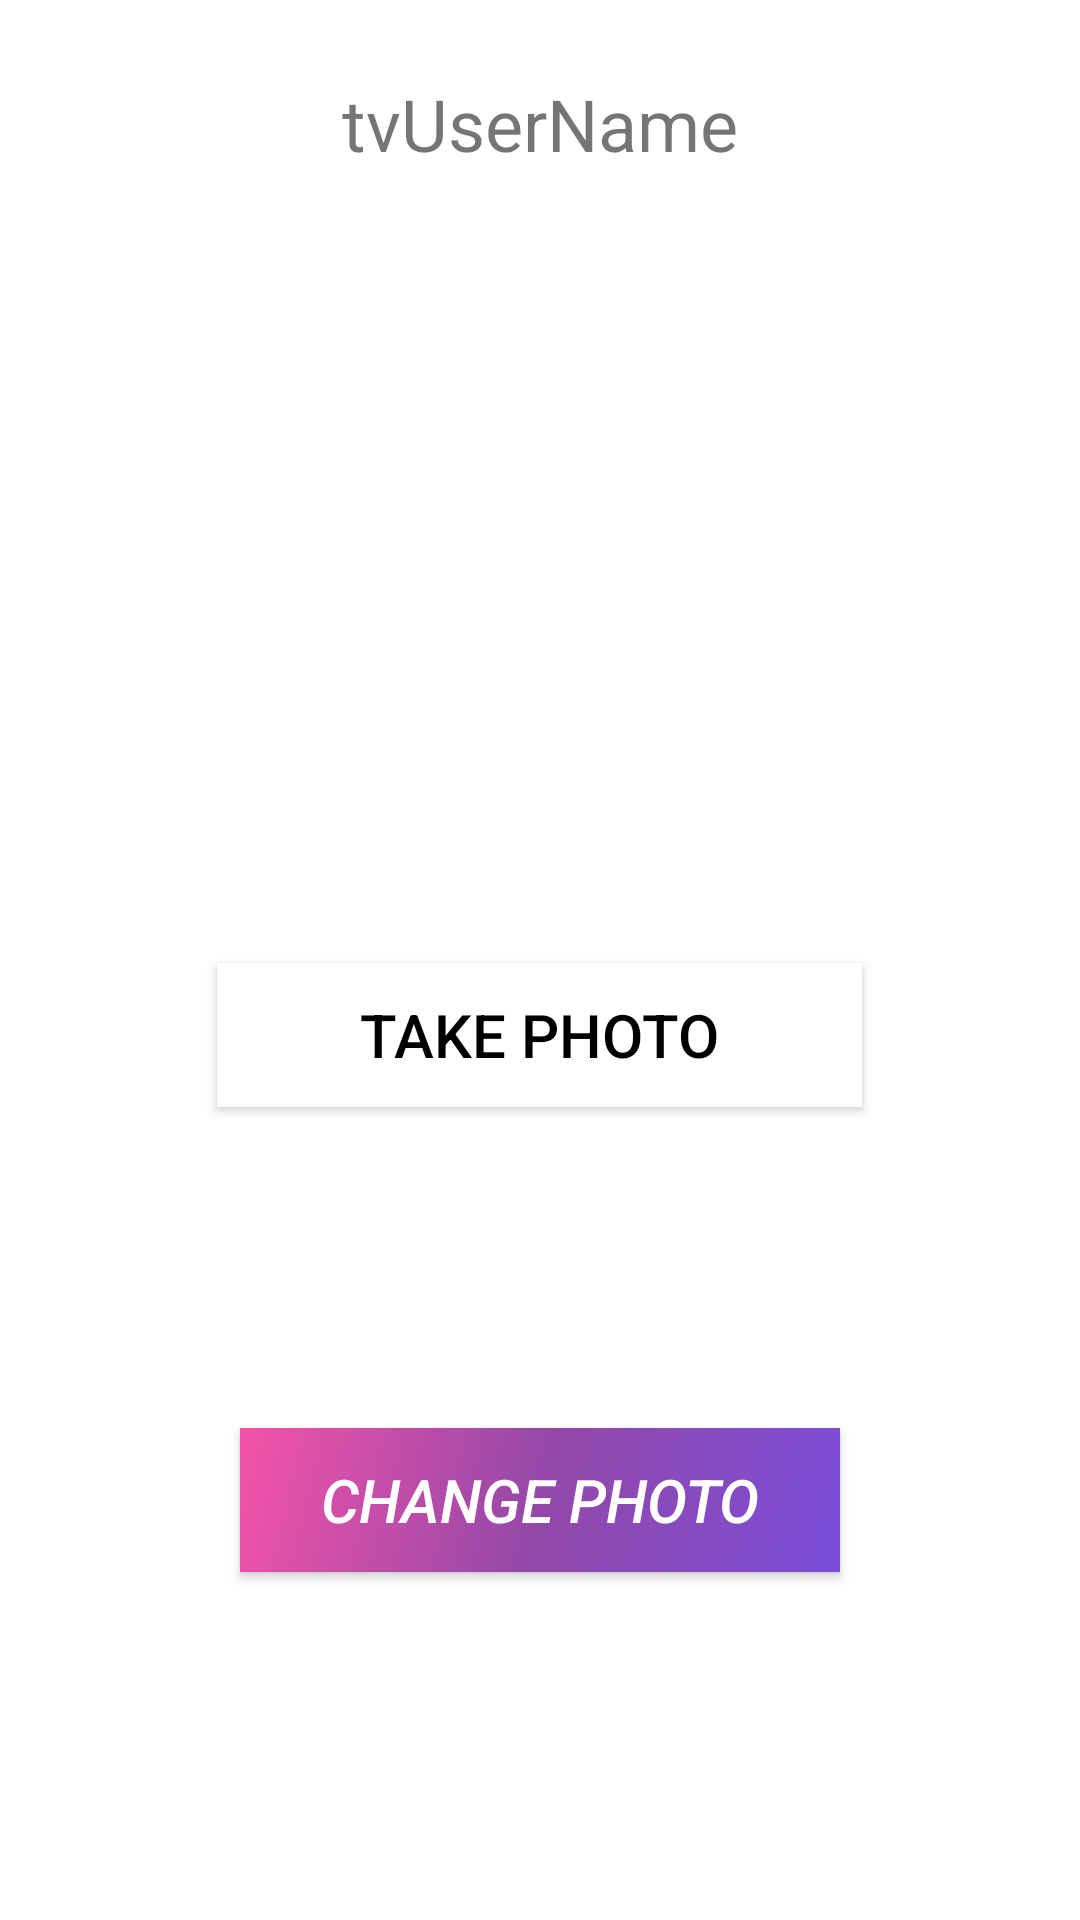

Reconstruct the res/layout file that produces this screen, plus the resources it refers to.
<!-- AndroidManifest.xml: application theme AppTheme -->
<!-- res/layout/fragment_edit_profile.xml -->
<?xml version="1.0" encoding="utf-8"?>
<FrameLayout xmlns:android="http://schemas.android.com/apk/res/android"
    xmlns:tools="http://schemas.android.com/tools"
    android:layout_width="match_parent"
    android:layout_height="match_parent"
    xmlns:app="http://schemas.android.com/apk/res-auto"
    android:background="@color/white"
    tools:context=".EditProfileFragment">

    <TextView
        android:id="@+id/tvUserName"
        android:layout_width="wrap_content"
        android:layout_height="wrap_content"

        android:layout_alignParentTop="true"
        android:layout_gravity="center_horizontal"
        android:layout_marginTop="25dp"
        android:text="tvUserName"
        android:textSize="24sp" />

    <ImageView
        android:id="@+id/ivPreview"
        android:layout_width="200dp"
        android:layout_height="200dp"
        android:layout_alignParentTop="true"
        android:layout_gravity="center"
        android:layout_marginTop="-100dp"

        android:scaleType="centerCrop"
        app:srcCompat="@drawable/instagram_user_outline_24" />

    <Button
        android:id="@+id/btnCamera"
        android:layout_width="215dp"
        android:layout_height="wrap_content"
        android:layout_below="@id/ivPreview"
        android:layout_gravity="center"
        android:layout_marginTop="25dp"
        android:background="@color/white"
        android:text="Take Photo"
        android:textColor="@color/black"
        android:textSize="20sp" />

    <Button
        android:id="@+id/btnPost"
        android:layout_width="200dp"
        android:layout_height="wrap_content"
        android:layout_gravity="center"
        android:layout_marginTop="180dp"
        android:background="@drawable/background_gradient"
        android:text="Change Photo"
        android:textColor="@color/white"
        android:textSize="20sp"
        android:textStyle="italic" />

    <ProgressBar
        android:id="@+id/pbLoading"
        android:layout_width="100dp"
        android:layout_height="100dp"
        android:layout_alignParentTop="true"
        android:indeterminate="true"
        android:indeterminateDrawable="@xml/progress"
        android:visibility="invisible"
        android:layout_gravity="center"
        android:layout_marginTop="-150dp" />

</FrameLayout>
<!-- resources referenced by this layout -->
<resources>
  <color name="black">#ff000000</color>
  <color name="white">#ffffffff</color>
  <!-- drawable background_gradient (drawable) -->
  <?xml version="1.0" encoding="utf-8"?>
  <selector xmlns:android="http://schemas.android.com/apk/res/android">
  
      <item>
          <shape>
              <gradient
                  android:startColor="#7a4dd9"
                  android:centerColor="#9348a8"
                  android:endColor="#f453a8"
                  android:angle="135"/>
          </shape>
      </item>
  </selector>
  <style name="AppTheme" parent="Theme.AppCompat.Light.NoActionBar">
          
          <item name="colorPrimary">@color/colorPrimary</item>
          <item name="colorPrimaryDark">@color/colorPrimaryDark</item>
          <item name="colorAccent">@color/colorAccent</item>
      </style>
  <color name="colorPrimary">#000000</color>
  <color name="colorPrimaryDark">#000000</color>
  <color name="colorAccent">#FF4081</color>
</resources>
